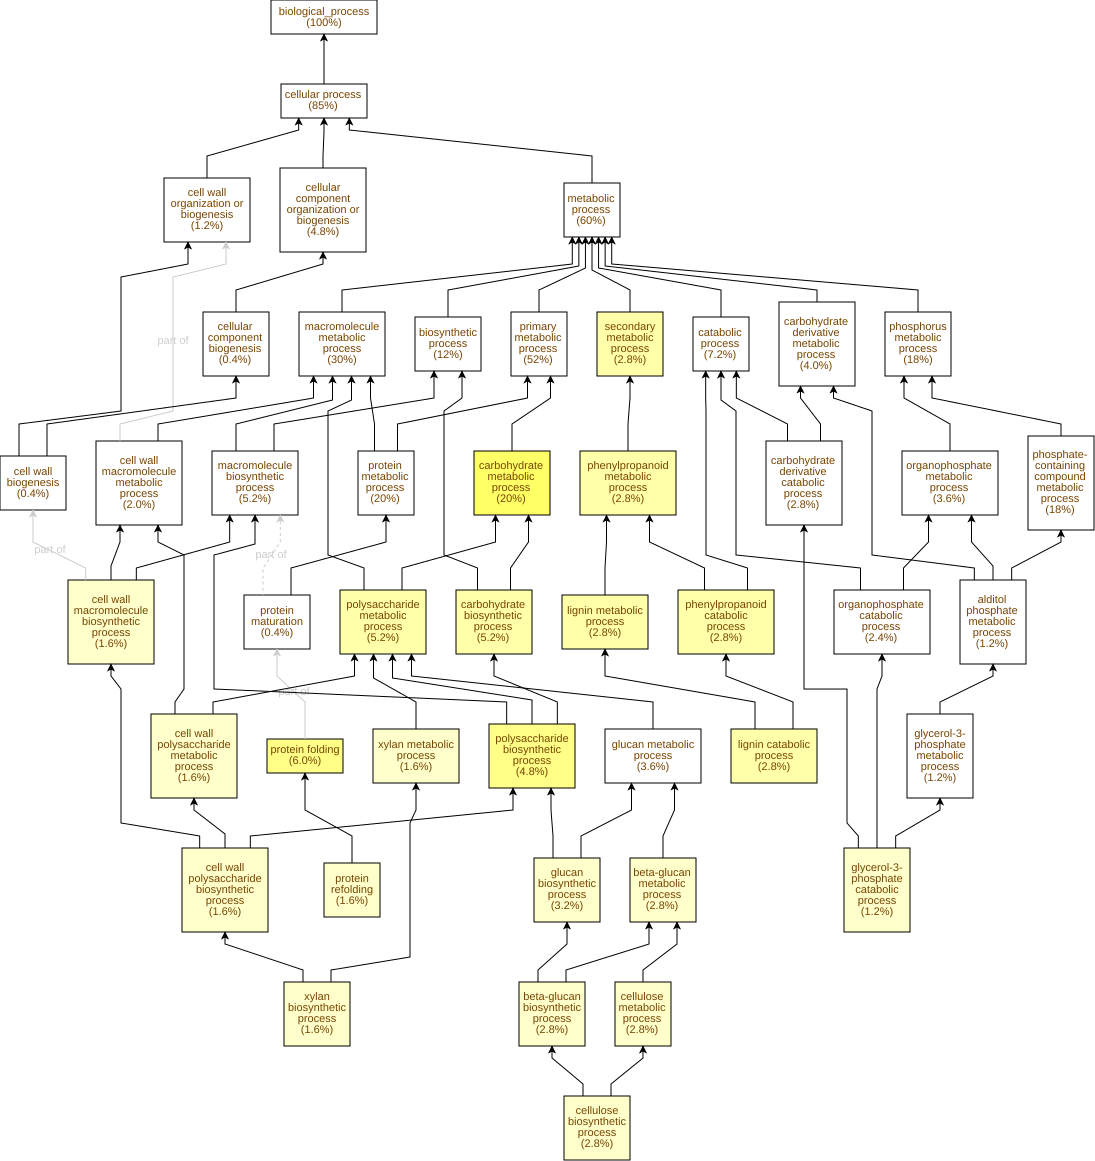

The file beside this chart, header and first rows:
GO Term	Study #	Study Freq.	Pop. Freq.	p-value	q-value	name	gene products
GO:0005975	49	20%	8.4%	1.35E-8	6.77E-6	carbohydrate metabolic process	Cc10g15010,Cc09g00140,Cc09g06240,Cc07g20…
GO:0006457	15	6.0%	1.1%	8.23E-8	2.06E-5	protein folding	Cc02g13840,Cc10g11150,Cc05g14280,Cc03g07…
GO:0000271	12	4.8%	0.79%	4.71E-7	7.85E-5	polysaccharide biosynthetic process	Cc10g15010,Cc01g17930,Cc06g05400,Cc07g06…
GO:0016051	13	5.2%	1.1%	3.29E-6	4.11E-4	carbohydrate biosynthetic process	Cc02g04190,Cc10g15010,Cc01g17930,Cc02g15…
GO:0009698	7	2.8%	0.28%	3.61E-6	4.11E-4	phenylpropanoid metabolic process	Cc07g14670,Cc06g01620,Cc01g13190,Cc06g02…
GO:0009808	7	2.8%	0.28%	3.61E-6	4.11E-4	lignin metabolic process	Cc07g14670,Cc06g01620,Cc01g13190,Cc06g02…
GO:0019748	7	2.8%	0.28%	3.61E-6	4.11E-4	secondary metabolic process	Cc07g14670,Cc06g01620,Cc01g13190,Cc06g02…
GO:0046271	7	2.8%	0.28%	3.61E-6	4.11E-4	phenylpropanoid catabolic process	Cc07g14670,Cc06g01620,Cc01g13190,Cc06g02…
GO:0046274	7	2.8%	0.28%	3.61E-6	4.11E-4	lignin catabolic process	Cc07g14670,Cc06g01620,Cc01g13190,Cc06g02…
GO:0005976	13	5.2%	1.2%	1.19E-5	5.96E-4	polysaccharide metabolic process	Cc10g15010,Cc01g17930,Cc02g15480,Cc06g14…
GO:0030243	7	2.8%	0.42%	7.25E-5	3.3E-3	cellulose metabolic process	Cc10g15010,Cc01g17930,Cc08g00920,Cc07g16…
GO:0030244	7	2.8%	0.42%	7.25E-5	3.3E-3	cellulose biosynthetic process	Cc10g15010,Cc01g17930,Cc08g00920,Cc07g16…
GO:0046168	3	1.2%	0.05%	1.09E-4	4.2E-3	glycerol-3-phosphate catabolic process	Cc07g00150,Cc06g18090,Cc02g05320
GO:0042026	4	1.6%	0.12%	1.53E-4	5.46E-3	protein refolding	Cc01g10720,Cc03g07040,Cc07g04080,Cc01g00…
GO:0009250	8	3.2%	0.66%	2.05E-4	6.83E-3	glucan biosynthetic process	Cc10g15010,Cc01g17930,Cc06g05400,Cc08g00…
GO:0070592	4	1.6%	0.13%	2.34E-4	7.32E-3	cell wall polysaccharide biosynthetic pr…	Cc07g06260,Cc01g01960,Cc02g23370,Cc05g00…
GO:0010383	4	1.6%	0.13%	2.34E-4	7.32E-3	cell wall polysaccharide metabolic proce…	Cc07g06260,Cc01g01960,Cc02g23370,Cc05g00…
GO:0045491	4	1.6%	0.13%	2.34E-4	7.32E-3	xylan metabolic process	Cc07g06260,Cc01g01960,Cc02g23370,Cc05g00…
GO:0045492	4	1.6%	0.13%	2.34E-4	7.32E-3	xylan biosynthetic process	Cc07g06260,Cc01g01960,Cc02g23370,Cc05g00…
GO:0044038	4	1.6%	0.13%	2.34E-4	7.32E-3	cell wall macromolecule biosynthetic pro…	Cc07g06260,Cc01g01960,Cc02g23370,Cc05g00…
GO:0051274	7	2.8%	0.55%	3.77E-4	8.98E-3	beta-glucan biosynthetic process	Cc10g15010,Cc01g17930,Cc08g00920,Cc07g16…
GO:0051273	7	2.8%	0.55%	3.77E-4	8.98E-3	beta-glucan metabolic process	Cc10g15010,Cc01g17930,Cc08g00920,Cc07g16…
GO:0006072	3	1.2%	0.07%	5.22E-4	0.0113	glycerol-3-phosphate metabolic process	Cc07g00150,Cc06g18090,Cc02g05320
GO:0052646	3	1.2%	0.07%	5.22E-4	0.0113	alditol phosphate metabolic process	Cc07g00150,Cc06g18090,Cc02g05320
GO:0044036	5	2.0%	0.28%	5.41E-4	0.0113	cell wall macromolecule metabolic proces…	Cc07g06260,Cc08g05740,Cc01g01960,Cc02g23…
GO:0044042	9	3.6%	0.95%	5.69E-4	0.0113	glucan metabolic process	Cc10g15010,Cc01g17930,Cc06g05400,Cc08g00…
GO:0010962	2	0.8%	0.02%	9.24E-4	0.0171	regulation of glucan biosynthetic proces…	Cc07g15660,Cc10g12190
GO:0040007	2	0.8%	0.02%	9.24E-4	0.0171	growth	Cc07g15660,Cc10g12190
GO:0032881	2	0.8%	0.02%	9.24E-4	0.0171	regulation of polysaccharide metabolic p…	Cc07g15660,Cc10g12190
GO:2001006	2	0.8%	0.02%	9.24E-4	0.0171	regulation of cellulose biosynthetic pro…	Cc07g15660,Cc10g12190
GO:0032885	2	0.8%	0.02%	9.24E-4	0.0171	regulation of polysaccharide biosyntheti…	Cc07g15660,Cc10g12190
GO:0032951	2	0.8%	0.02%	9.24E-4	0.0171	regulation of beta-glucan biosynthetic p…	Cc07g15660,Cc10g12190
GO:0032950	2	0.8%	0.02%	9.24E-4	0.0171	regulation of beta-glucan metabolic proc…	Cc07g15660,Cc10g12190
GO:0051211	2	0.8%	0.02%	9.24E-4	0.0171	anisotropic cell growth	Cc07g15660,Cc10g12190
GO:0016049	2	0.8%	0.02%	9.24E-4	0.0171	cell growth	Cc07g15660,Cc10g12190
GO:0043255	2	0.8%	0.04%	2.72E-3	0.0377	regulation of carbohydrate biosynthetic …	Cc07g15660,Cc10g12190
GO:0006109	2	0.8%	0.04%	2.72E-3	0.0377	regulation of carbohydrate metabolic pro…	Cc07g15660,Cc10g12190
GO:1901136	7	2.8%	0.8%	3.77E-3	0.0496	carbohydrate derivative catabolic proces…	Cc07g00150,Cc02g16950,Cc06g18090,Cc02g05…
GO:0006556	2	0.8%	0.05%	5.32E-3	0.0683	S-adenosylmethionine biosynthetic proces…	Cc02g35660,Cc03g00230
GO:0046500	2	0.8%	0.05%	5.32E-3	0.0683	S-adenosylmethionine metabolic process	Cc02g35660,Cc03g00230
GO:0071805	4	1.6%	0.3%	6.42E-3	0.0783	potassium ion transmembrane transport	Cc01g14480,Cc07g02380,Cc02g05500,Cc05g14…
GO:0046434	6	2.4%	0.7%	8.1E-3	0.0964	organophosphate catabolic process	Cc07g00150,Cc02g16950,Cc06g18090,Cc02g05…
GO:0006284	3	1.2%	0.18%	9.69E-3	0.113	base-excision repair	Cc06g05230,Cc09g04660,Cc10g03280
GO:0009056	18	7.2%	4.3%	0.0216	0.245	catabolic process	Cc07g14670,Cc02g16950,Cc06g01620,Cc01g13…
GO:1901668	1	0.4%	0.01%	0.0305	0.338	regulation of superoxide dismutase activ…	Cc06g12530
GO:1901671	1	0.4%	0.01%	0.0305	0.338	positive regulation of superoxide dismut…	Cc06g12530
GO:0051341	1	0.4%	0.01%	0.0305	0.338	regulation of oxidoreductase activity	Cc06g12530
GO:0009687	1	0.4%	0.01%	0.0305	0.338	abscisic acid metabolic process	Cc07g06010
GO:0009688	1	0.4%	0.01%	0.0305	0.338	abscisic acid biosynthetic process	Cc07g06010
GO:0051353	1	0.4%	0.01%	0.0305	0.338	positive regulation of oxidoreductase ac…	Cc06g12530
GO:0048658	1	0.4%	0.01%	0.0305	0.338	anther wall tapetum development	Cc10g07180
GO:0120255	1	0.4%	0.01%	0.0305	0.338	olefinic compound biosynthetic process	Cc07g06010
GO:0120254	1	0.4%	0.01%	0.0305	0.338	olefinic compound metabolic process	Cc07g06010
GO:1902645	1	0.4%	0.01%	0.0305	0.338	tertiary alcohol biosynthetic process	Cc07g06010
GO:1902644	1	0.4%	0.01%	0.0305	0.338	tertiary alcohol metabolic process	Cc07g06010
GO:0001731	1	0.4%	0.01%	0.0305	0.338	formation of translation preinitiation c…	Cc10g16050
GO:0043289	1	0.4%	0.01%	0.0305	0.338	apocarotenoid biosynthetic process	Cc07g06010
GO:0007096	1	0.4%	0.01%	0.0305	0.338	regulation of exit from mitosis	Cc01g19550
GO:0006813	4	1.6%	0.49%	0.0326	0.338	potassium ion transport	Cc01g14480,Cc07g02380,Cc02g05500,Cc05g14…
GO:0009627	2	0.8%	0.12%	0.0354	0.338	systemic acquired resistance	Cc06g13950,Cc01g16150
... 440 more rows
